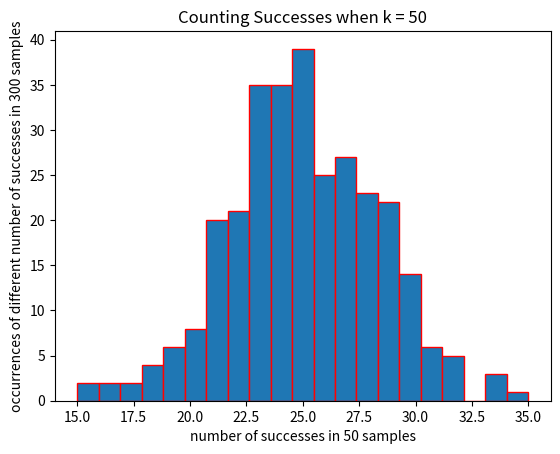

Recreate this plot in Python.
import numpy as np
import matplotlib.pyplot as plt
import random

y = []
for i in range(1, 301):
    x = []
    for j in range(1, 51):
        if random.random() >= 0.5:
            x.append(1)
    y.append(len(x))
plt.hist(y, bins=(max(y)-min(y)+1), histtype = 'bar', edgecolor='r')
plt.title('Counting Successes when k = 50')
plt.xlabel('number of successes in 50 samples')
plt.ylabel('occurrences of different number of successes in 300 samples')
plt.show()